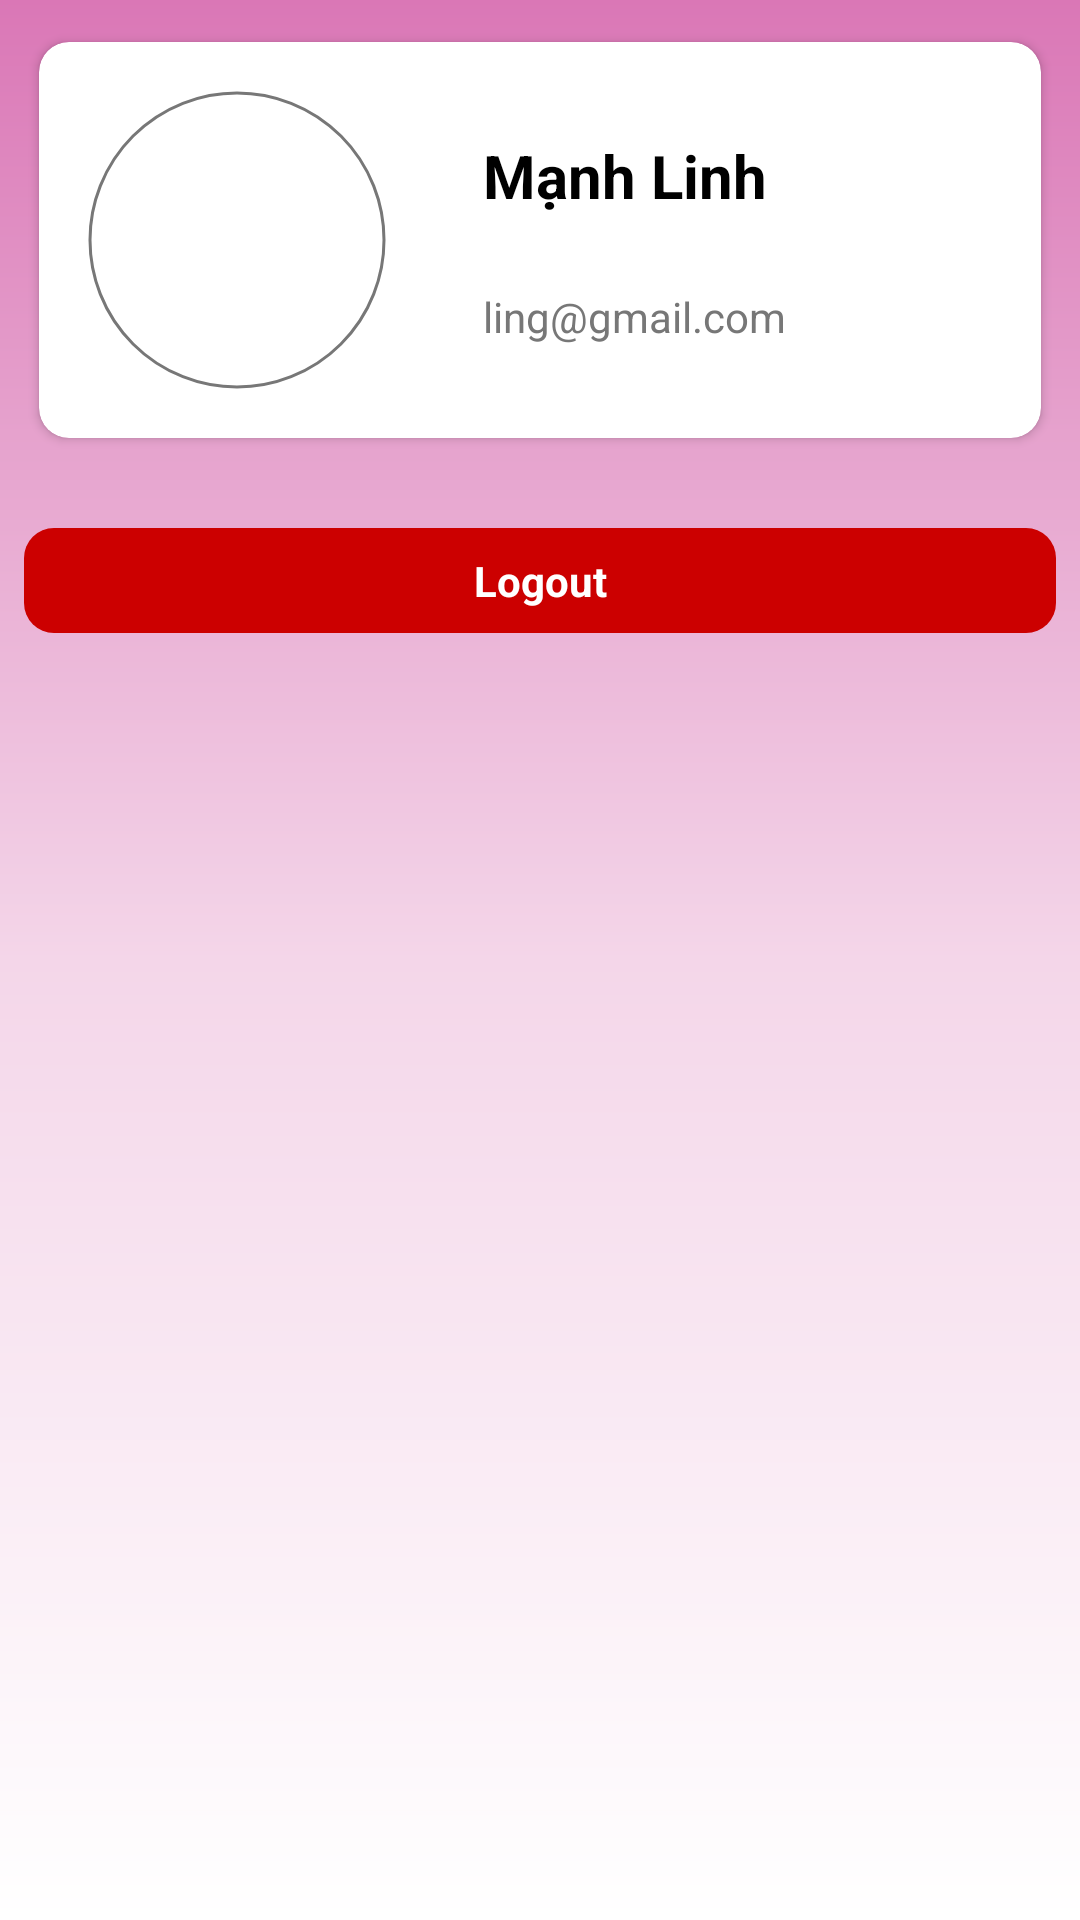

Produce the Android XML layout that renders to this screen, including the resource entries it uses.
<!-- AndroidManifest.xml: application theme Theme.Salon -->
<!-- res/layout/fragment_profile_staff.xml -->
<?xml version="1.0" encoding="utf-8"?>
<LinearLayout xmlns:android="http://schemas.android.com/apk/res/android"
    xmlns:tools="http://schemas.android.com/tools"
    android:layout_width="match_parent"
    android:layout_height="match_parent"
    xmlns:app="http://schemas.android.com/apk/res-auto"
    android:orientation="vertical"
    android:background="@drawable/home_banner_staff"
    android:padding="8dp"
    tools:context=".activity.ProfileFragmentStaff">

    <androidx.cardview.widget.CardView
        android:layout_width="match_parent"
        android:layout_height="wrap_content"
        app:contentPadding="16dp"
        app:cardCornerRadius="10dp"
        app:cardUseCompatPadding="true"
        android:layout_marginBottom="24dp"
        >

        <LinearLayout
            android:layout_width="wrap_content"
            android:layout_height="wrap_content"
            android:orientation="horizontal"
            android:gravity="center
">

            <com.google.android.material.imageview.ShapeableImageView
                android:layout_width="100dp"
                android:layout_height="100dp"
                android:src="@drawable/nicolas_horn"
                app:shapeAppearanceOverlay="@style/rounded_circle"
                android:scaleType="centerCrop"
                app:strokeColor="@color/text_smoke"
                app:strokeWidth="1dp"
                android:padding="1dp"
                android:layout_marginEnd="32dp"

                />

            <LinearLayout
                android:layout_width="wrap_content"
                android:layout_height="wrap_content"
                android:orientation="vertical"
                >

                <TextView
                    android:id="@+id/profileTxtUsername"
                    android:layout_width="wrap_content"
                    android:layout_height="wrap_content"
                    android:text="Mạnh Linh"
                    android:textColor="@color/black"
                    android:textSize="20sp"
                    android:textStyle="bold" />

                <TextView
                    android:layout_width="wrap_content"
                    android:layout_height="wrap_content"
                    android:text="ling@gmail.com"
                    android:id="@+id/profileTxtEmail"
                    android:textColor="@color/text_smoke"
                    android:layout_marginTop="24dp"
                    />
            </LinearLayout>
        </LinearLayout>
    </androidx.cardview.widget.CardView>

    <LinearLayout
        android:layout_width="match_parent"
        android:layout_height="wrap_content"
        android:background="@drawable/danger_button"
        android:padding="8dp"
        android:orientation="horizontal"
        android:gravity="center"
        android:id="@+id/profileBtnLogout"
        android:elevation="0dp"
        android:focusable="true"
        android:clickable="true"
        >

        <ImageView
            android:layout_width="wrap_content"
            android:layout_height="wrap_content"
            android:src="@drawable/ic_logout_000000_24"
            android:layout_marginEnd="32dp"
            android:layout_marginStart="-32dp"
            />

        <TextView
            android:layout_width="wrap_content"
            android:layout_height="wrap_content"
            android:text="@string/logout"
            android:textStyle="bold"
            android:textColor="@color/white"
            />
    </LinearLayout>
</LinearLayout>
<!-- resources referenced by this layout -->
<resources>
  <color name="black">#FF000000</color>
  <color name="text_smoke">#777777</color>
  <color name="white">#FFFFFFFF</color>
  <!-- drawable danger_button (drawable) -->
  <?xml version="1.0" encoding="utf-8"?>
  <shape xmlns:android="http://schemas.android.com/apk/res/android">
      <solid android:color="@color/danger" />
      <corners android:radius="10dp" />
  </shape>
  <!-- drawable home_banner_staff (drawable) -->
  <?xml version="1.0" encoding="utf-8"?>
  <shape xmlns:android="http://schemas.android.com/apk/res/android">
      <gradient android:startColor="@color/white" android:centerColor="@color/primary" android:endColor="@color/icon_primary" android:type="linear" android:angle="90" />
  </shape>
  <string name="logout">Logout</string>
  <style name="rounded_circle">
          <item name="cornerFamily">rounded</item>
          <item name="cornerSize">50%</item>
      </style>
  <style name="Theme.Salon" parent="Base.Theme.Salon" />
  <color name="danger">#cc0000</color>
  <color name="primary">#F4D6E9</color>
  <color name="icon_primary">#da77b6</color>
  <style name="Base.Theme.Salon" parent="Theme.Material3.DayNight.NoActionBar">
          
          
          <item name="colorPrimary">@color/primary</item>
          <item name="colorAccent">@color/white</item>
          <item name="colorSecondary">@color/complementary</item>
          <item name="colorError">@color/danger</item>
      </style>
  <color name="complementary">#00FF62</color>
</resources>
